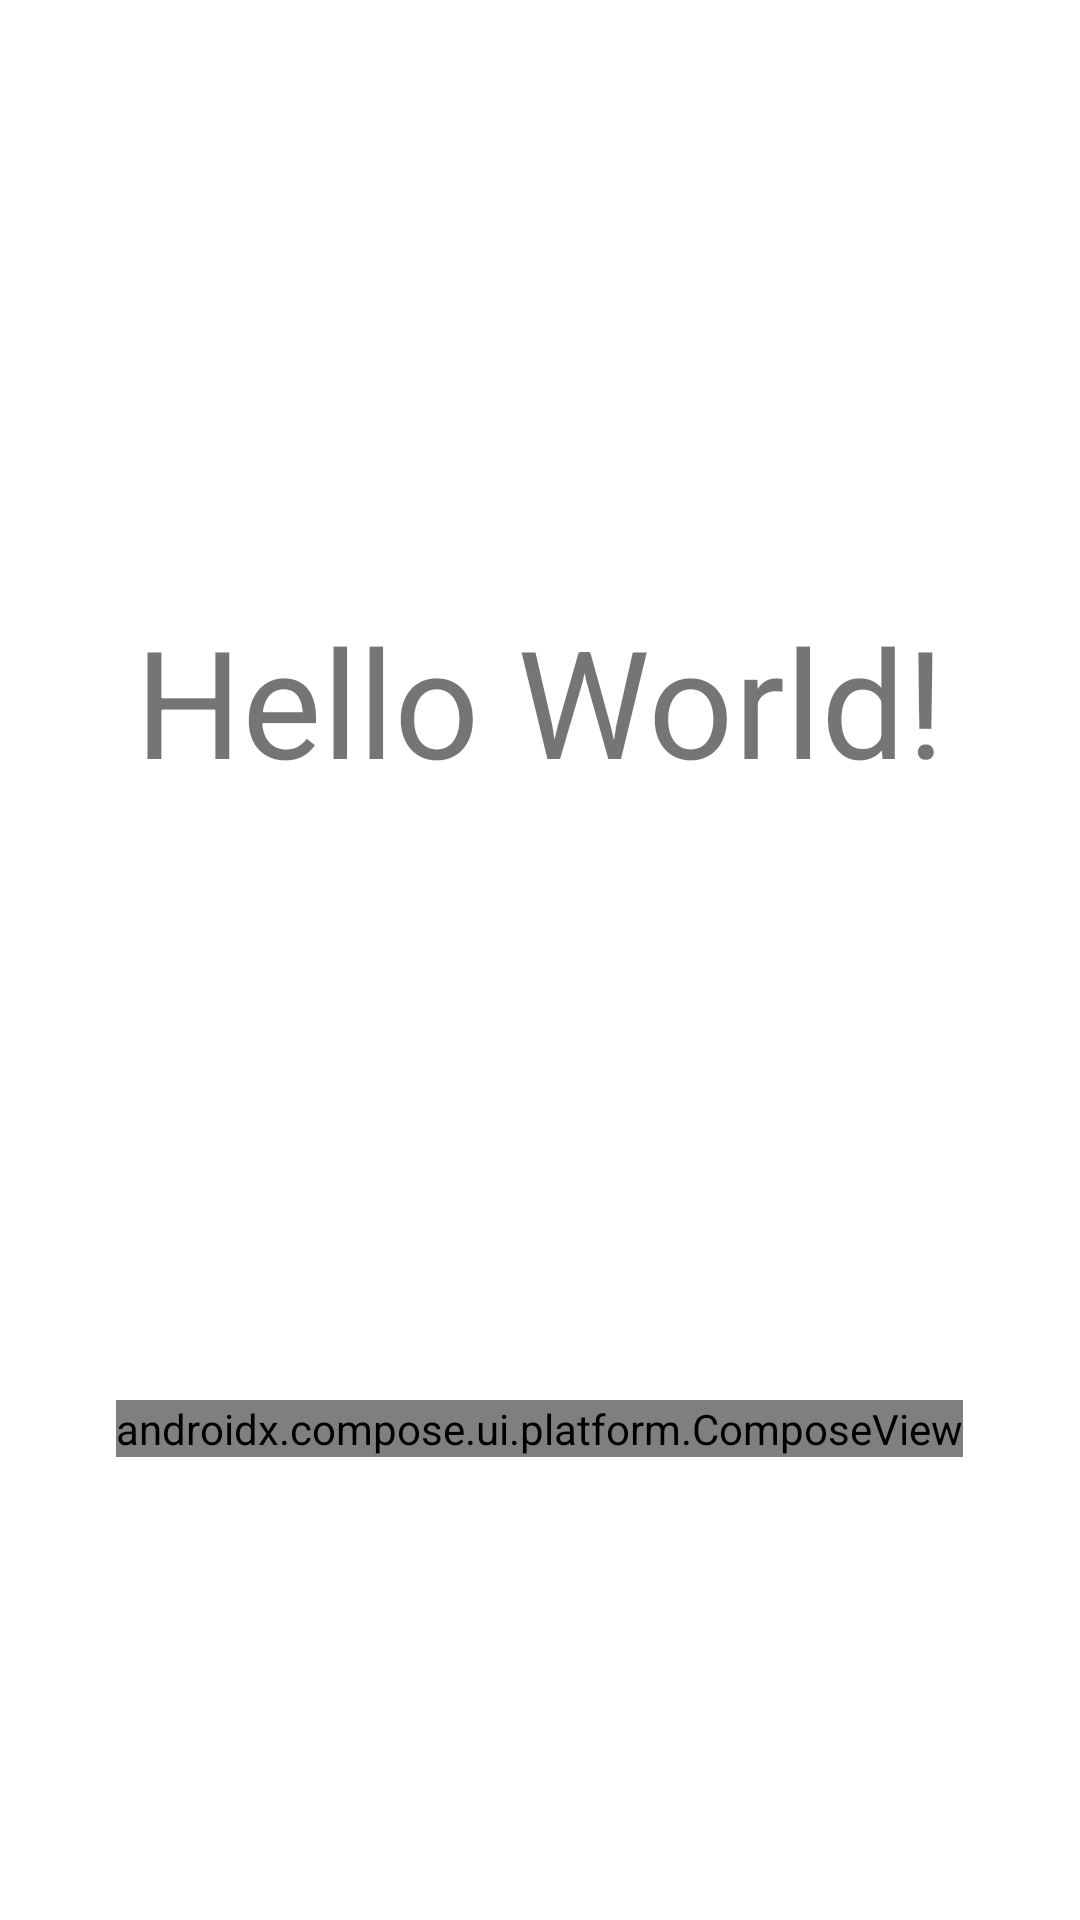

Reconstruct the res/layout file that produces this screen, plus the resources it refers to.
<!-- AndroidManifest.xml: application theme Theme.Composexml -->
<!-- res/layout/home_fragment.xml -->
<?xml version="1.0" encoding="utf-8"?>
<LinearLayout xmlns:android="http://schemas.android.com/apk/res/android"
    android:layout_width="match_parent"
    android:orientation="vertical"
    android:layout_height="match_parent">

    <TextView
        android:layout_width="wrap_content"
        android:layout_height="wrap_content"
        android:text="Hello World!"
        android:layout_gravity="center"
        android:textSize="50sp"
        android:layout_marginVertical="200dp"/>

    <androidx.compose.ui.platform.ComposeView
        android:id="@+id/composeView"
        android:layout_width="wrap_content"
        android:layout_height="wrap_content"
        android:layout_gravity="center"/>

</LinearLayout>
<!-- resources referenced by this layout -->
<resources>
  <style name="Theme.Composexml" parent="Theme.MaterialComponents.DayNight.DarkActionBar">
          
          <item name="colorPrimary">@color/purple_500</item>
          <item name="colorPrimaryVariant">@color/purple_700</item>
          <item name="colorOnPrimary">@color/white</item>
          
          <item name="colorSecondary">@color/teal_200</item>
          <item name="colorSecondaryVariant">@color/teal_700</item>
          <item name="colorOnSecondary">@color/black</item>
          
          <item name="android:statusBarColor" tools:targetApi="l">?attr/colorPrimaryVariant</item>
          
      </style>
  <!-- not gathered from this repository: default colours our renderer supplied (Android Studio template values) -->
  <color name="purple_500">#FF6200EE</color>
  <color name="purple_700">#FF3700B3</color>
  <color name="teal_200">#FF03DAC5</color>
  <color name="teal_700">#FF018786</color>
  <color name="black">#FF000000</color>
  <color name="white">#FFFFFFFF</color>
</resources>
